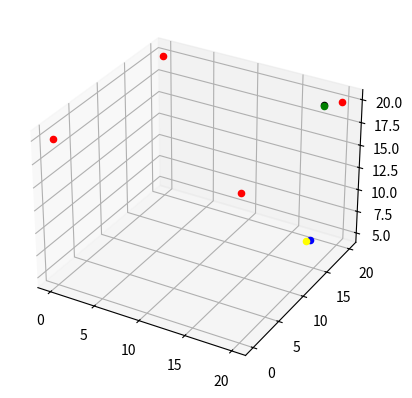

Write Python code to recreate this figure.
import random
import numpy as np
from scipy.optimize import leastsq
from math import sqrt
import time
np.set_printoptions(precision=20)
np.set_printoptions(threshold=np.inf)
np.set_printoptions(linewidth=400)

start = time.time()
refAnchorCoords = np.array([0, 0, 20])
#S = np.array([[20, 0, 0], [20, 20, 20], [0, 20, 0], [20, 0, 20], [20, 20, 0], [0, 20, 20], [0, 0, 0]])
S = np.array([[20, 0, 20], [20, 20, 20], [0, 20, 20]])
#refAnchorCoords = np.array([0, 0, 20])
#S = np.array([[20, 0, 0], [20, 20, 10], [0, 20, 0]])
#tagposition = np.array([15, 15, 5])
numAnchors = S.shape[0] + 1
tagposition = np.array([18, 18, 5])
Guess = np.array([10, 10, 10.9])
ddoa = np.zeros(numAnchors - 1)
ddoa_true = np.zeros(numAnchors - 1)

# Define matrix in SI
S_ = S - refAnchorCoords
Ri2 = np.zeros(numAnchors - 1)
for i in range(numAnchors - 1):
    Ri2[i] = float(np.inner(S_[i], S_[i]))
delta = Ri2 - ddoa**2

'''
As for a 2D positioning scene, we don't care about the Z dimension.
That is to say, the Z dimension will not change very much during working.
If the condition is not satisfied, we should not deploy the anchors on a same plane.
We can introduce the prior knowledge about the height to handle this situation.
'''
set_height = tagposition[2] + random.gauss(0, 0.01)

def Generate_NLOS_ddoa():
    for i in range(numAnchors - 1):
        ddoa_true[i] = sqrt(np.inner((tagposition - S[i]), (tagposition - S[i]))) - \
                       sqrt(np.inner((tagposition - refAnchorCoords), (tagposition - refAnchorCoords)))
        bias = random.randint(0, 5) / 10
        ddoa[i] = ddoa_true[i] + random.gauss(0, 0.01) + bias
    distance_error = sqrt(np.inner(ddoa_true - ddoa, ddoa_true - ddoa))
    print(distance_error)
    return

def Generate_LOS_ddoa():
    for i in range(numAnchors - 1):
        ddoa_true[i] = sqrt(np.inner((tagposition - S[i]), (tagposition - S[i]))) - \
                       sqrt(np.inner((tagposition - refAnchorCoords), (tagposition - refAnchorCoords)))
        ddoa[i] = ddoa_true[i] + random.gauss(0, 0.01)
    return


# Dierectly define the cost function
def f(x):
    d0 = sqrt((x[0] - refAnchorCoords[0])**2 + (x[1] - refAnchorCoords[1])**2 + (set_height - refAnchorCoords[2])**2)
    fx = np.zeros(numAnchors - 1)
    for i in range(numAnchors - 1):
        fx[i] = sqrt((x[0]-S[i, 0])**2 + (x[1] - S[i, 1])**2 + (set_height - S[i, 2])**2) - d0 - ddoa[i]
    #return fx
    return fx**2

# Define the cost function using SI theory
def func(x):
    Rs = sqrt(np.inner(x, x))
    funcx = np.zeros(numAnchors - 1)
    for i in range(numAnchors - 1):
        funcx[i] = delta[i] - 2*Rs*ddoa[i] - 2*float(np.dot(S_[i], x))
    return funcx**2


def SX():
    Sw = np.linalg.pinv(S_)
    SwTSw = Sw.T@Sw
    a = 4 - 4 * ddoa@SwTSw@ddoa
    b = 4 * ddoa@SwTSw@delta
    c = -1 * delta@SwTSw@delta
    t = b**2 - 4*a*c
    rs1 = (-b + sqrt(t)) / (2 * a)
    if rs1>0:
        delta2rsd1 = delta - ddoa * 2.0 * rs1
        result1 = (refAnchorCoords + ((Sw@delta2rsd1) * 0.5))
    return result1


def Squre_Error(result):
    error = np.inner((result - tagposition), (result - tagposition))
    return sqrt(error)


def Compare100():
    List_error_sqrt = np.array([])
    List_error_SI = np.array([])
    List_error_SX = np.array([])
    for i in range(1000):
        Generate_NLOS_ddoa()
        #Generate_LOS_ddoa()
        sqrt_result = leastsq(f, Guess)[0]
        SI_result = leastsq(func, Guess)[0] + refAnchorCoords
        SX_result = SX()
        List_error_sqrt = np.append(List_error_sqrt, Squre_Error(sqrt_result))
        List_error_SI = np.append(List_error_SI, Squre_Error(SI_result))
        List_error_SX = np.append(List_error_SX, Squre_Error(SX_result))
    print(np.mean(List_error_sqrt))
    print(np.mean(List_error_SI))
    print(np.mean(List_error_SX))
    return 0

def Compare():
    Generate_NLOS_ddoa()
    #Generate_LOS_ddoa()
    print('The true ddoa is :' + str(ddoa_true))
    print('The ddoa measurement is : ' + str(ddoa) + '\n')


    sqrt_result = leastsq(f, Guess)[0]
    sqrt_result[2] = set_height
    SI_result = leastsq(func, Guess)[0] + refAnchorCoords
    print(sqrt_result)
    print(SI_result)
    print(SX())

    print('\n')
    print(Squre_Error(sqrt_result))
    print(Squre_Error(SI_result))
    print(Squre_Error(SX()))
    return 0



def Draw3D():
    from mpl_toolkits import mplot3d
    import matplotlib.pyplot as plt
    ax = plt.axes(projection='3d')
    ax.scatter3D(tagposition[0], tagposition[1], tagposition[2], color='blue')
    ax.scatter3D(refAnchorCoords[0], refAnchorCoords[1], refAnchorCoords[2], color='red')
    for i in range(numAnchors - 1):
        ax.scatter3D(S[i, 0], S[i, 1], S[i, 2],  color='red')
    sqrt_result = leastsq(f, Guess)[0]
    sqrt_result[2] = set_height
    SX_result = SX()
    SI_result = leastsq(func, Guess)[0] + refAnchorCoords
    ax.scatter3D(sqrt_result[0], sqrt_result[1], sqrt_result[2], color='yellow')
    ax.scatter3D(SX_result[0], SX_result[1], SX_result[2], color='black')
    ax.scatter3D(SI_result[0], SI_result[1], SI_result[2], color='green')
    plt.show()


#Compare100()
Compare()
Draw3D()
end = time.time()
print('Running time is: ' + str(end - start))
